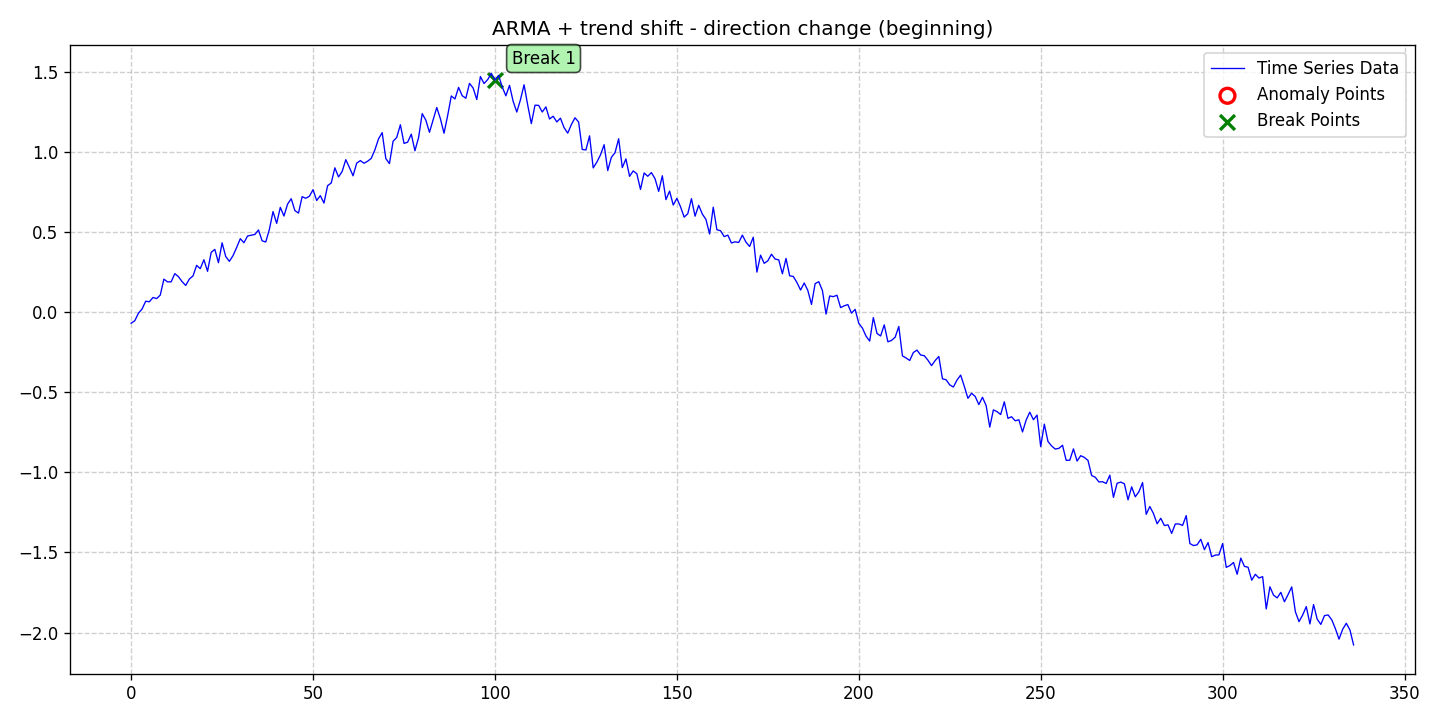

The file beside this chart, header and first rows:
date, data, stationary, det_lin_up, det_lin_down, det_quad, det_cubic, det_exp, det_damped, stoc_trend, volatility, single_seas, multiple_seas, point_anom_single, point_anom_multi, collect_anom, context_anom, mean_shift, var_shift, trend_shift, point_anom_count, point_anom_location, point_anom_point, collect_anom_count
2020-01-01, -0.0681, 0, 0, 0, 0, 0, 0, 0, 0, 0, 0, 0, 0, 0, 0, 0, 0, 0, 1, 0, none, , 0
2020-01-02, -0.05277, 0, 0, 0, 0, 0, 0, 0, 0, 0, 0, 0, 0, 0, 0, 0, 0, 0, 1, 0, none, , 0
2020-01-03, -0.005862, 0, 0, 0, 0, 0, 0, 0, 0, 0, 0, 0, 0, 0, 0, 0, 0, 0, 1, 0, none, , 0
2020-01-04, 0.02055, 0, 0, 0, 0, 0, 0, 0, 0, 0, 0, 0, 0, 0, 0, 0, 0, 0, 1, 0, none, , 0
2020-01-05, 0.06931, 0, 0, 0, 0, 0, 0, 0, 0, 0, 0, 0, 0, 0, 0, 0, 0, 0, 1, 0, none, , 0
2020-01-06, 0.0657, 0, 0, 0, 0, 0, 0, 0, 0, 0, 0, 0, 0, 0, 0, 0, 0, 0, 1, 0, none, , 0
2020-01-07, 0.09258, 0, 0, 0, 0, 0, 0, 0, 0, 0, 0, 0, 0, 0, 0, 0, 0, 0, 1, 0, none, , 0
2020-01-08, 0.0856, 0, 0, 0, 0, 0, 0, 0, 0, 0, 0, 0, 0, 0, 0, 0, 0, 0, 1, 0, none, , 0
2020-01-09, 0.1073, 0, 0, 0, 0, 0, 0, 0, 0, 0, 0, 0, 0, 0, 0, 0, 0, 0, 1, 0, none, , 0
2020-01-10, 0.2073, 0, 0, 0, 0, 0, 0, 0, 0, 0, 0, 0, 0, 0, 0, 0, 0, 0, 1, 0, none, , 0
2020-01-11, 0.1901, 0, 0, 0, 0, 0, 0, 0, 0, 0, 0, 0, 0, 0, 0, 0, 0, 0, 1, 0, none, , 0
2020-01-12, 0.1904, 0, 0, 0, 0, 0, 0, 0, 0, 0, 0, 0, 0, 0, 0, 0, 0, 0, 1, 0, none, , 0
2020-01-13, 0.2415, 0, 0, 0, 0, 0, 0, 0, 0, 0, 0, 0, 0, 0, 0, 0, 0, 0, 1, 0, none, , 0
2020-01-14, 0.2229, 0, 0, 0, 0, 0, 0, 0, 0, 0, 0, 0, 0, 0, 0, 0, 0, 0, 1, 0, none, , 0
2020-01-15, 0.1916, 0, 0, 0, 0, 0, 0, 0, 0, 0, 0, 0, 0, 0, 0, 0, 0, 0, 1, 0, none, , 0
2020-01-16, 0.1679, 0, 0, 0, 0, 0, 0, 0, 0, 0, 0, 0, 0, 0, 0, 0, 0, 0, 1, 0, none, , 0
2020-01-17, 0.2078, 0, 0, 0, 0, 0, 0, 0, 0, 0, 0, 0, 0, 0, 0, 0, 0, 0, 1, 0, none, , 0
2020-01-18, 0.2271, 0, 0, 0, 0, 0, 0, 0, 0, 0, 0, 0, 0, 0, 0, 0, 0, 0, 1, 0, none, , 0
2020-01-19, 0.2932, 0, 0, 0, 0, 0, 0, 0, 0, 0, 0, 0, 0, 0, 0, 0, 0, 0, 1, 0, none, , 0
2020-01-20, 0.2726, 0, 0, 0, 0, 0, 0, 0, 0, 0, 0, 0, 0, 0, 0, 0, 0, 0, 1, 0, none, , 0
2020-01-21, 0.3285, 0, 0, 0, 0, 0, 0, 0, 0, 0, 0, 0, 0, 0, 0, 0, 0, 0, 1, 0, none, , 0
2020-01-22, 0.2559, 0, 0, 0, 0, 0, 0, 0, 0, 0, 0, 0, 0, 0, 0, 0, 0, 0, 1, 0, none, , 0
2020-01-23, 0.3743, 0, 0, 0, 0, 0, 0, 0, 0, 0, 0, 0, 0, 0, 0, 0, 0, 0, 1, 0, none, , 0
2020-01-24, 0.3931, 0, 0, 0, 0, 0, 0, 0, 0, 0, 0, 0, 0, 0, 0, 0, 0, 0, 1, 0, none, , 0
2020-01-25, 0.3099, 0, 0, 0, 0, 0, 0, 0, 0, 0, 0, 0, 0, 0, 0, 0, 0, 0, 1, 0, none, , 0
2020-01-26, 0.434, 0, 0, 0, 0, 0, 0, 0, 0, 0, 0, 0, 0, 0, 0, 0, 0, 0, 1, 0, none, , 0
2020-01-27, 0.3483, 0, 0, 0, 0, 0, 0, 0, 0, 0, 0, 0, 0, 0, 0, 0, 0, 0, 1, 0, none, , 0
2020-01-28, 0.3184, 0, 0, 0, 0, 0, 0, 0, 0, 0, 0, 0, 0, 0, 0, 0, 0, 0, 1, 0, none, , 0
2020-01-29, 0.3537, 0, 0, 0, 0, 0, 0, 0, 0, 0, 0, 0, 0, 0, 0, 0, 0, 0, 1, 0, none, , 0
2020-01-30, 0.4047, 0, 0, 0, 0, 0, 0, 0, 0, 0, 0, 0, 0, 0, 0, 0, 0, 0, 1, 0, none, , 0
2020-01-31, 0.4598, 0, 0, 0, 0, 0, 0, 0, 0, 0, 0, 0, 0, 0, 0, 0, 0, 0, 1, 0, none, , 0
2020-02-01, 0.4346, 0, 0, 0, 0, 0, 0, 0, 0, 0, 0, 0, 0, 0, 0, 0, 0, 0, 1, 0, none, , 0
2020-02-02, 0.4763, 0, 0, 0, 0, 0, 0, 0, 0, 0, 0, 0, 0, 0, 0, 0, 0, 0, 1, 0, none, , 0
2020-02-03, 0.4816, 0, 0, 0, 0, 0, 0, 0, 0, 0, 0, 0, 0, 0, 0, 0, 0, 0, 1, 0, none, , 0
2020-02-04, 0.486, 0, 0, 0, 0, 0, 0, 0, 0, 0, 0, 0, 0, 0, 0, 0, 0, 0, 1, 0, none, , 0
2020-02-05, 0.5144, 0, 0, 0, 0, 0, 0, 0, 0, 0, 0, 0, 0, 0, 0, 0, 0, 0, 1, 0, none, , 0
2020-02-06, 0.4466, 0, 0, 0, 0, 0, 0, 0, 0, 0, 0, 0, 0, 0, 0, 0, 0, 0, 1, 0, none, , 0
2020-02-07, 0.4391, 0, 0, 0, 0, 0, 0, 0, 0, 0, 0, 0, 0, 0, 0, 0, 0, 0, 1, 0, none, , 0
2020-02-08, 0.5181, 0, 0, 0, 0, 0, 0, 0, 0, 0, 0, 0, 0, 0, 0, 0, 0, 0, 1, 0, none, , 0
2020-02-09, 0.6292, 0, 0, 0, 0, 0, 0, 0, 0, 0, 0, 0, 0, 0, 0, 0, 0, 0, 1, 0, none, , 0
2020-02-10, 0.5556, 0, 0, 0, 0, 0, 0, 0, 0, 0, 0, 0, 0, 0, 0, 0, 0, 0, 1, 0, none, , 0
2020-02-11, 0.6553, 0, 0, 0, 0, 0, 0, 0, 0, 0, 0, 0, 0, 0, 0, 0, 0, 0, 1, 0, none, , 0
2020-02-12, 0.6014, 0, 0, 0, 0, 0, 0, 0, 0, 0, 0, 0, 0, 0, 0, 0, 0, 0, 1, 0, none, , 0
2020-02-13, 0.6757, 0, 0, 0, 0, 0, 0, 0, 0, 0, 0, 0, 0, 0, 0, 0, 0, 0, 1, 0, none, , 0
2020-02-14, 0.7096, 0, 0, 0, 0, 0, 0, 0, 0, 0, 0, 0, 0, 0, 0, 0, 0, 0, 1, 0, none, , 0
2020-02-15, 0.6353, 0, 0, 0, 0, 0, 0, 0, 0, 0, 0, 0, 0, 0, 0, 0, 0, 0, 1, 0, none, , 0
2020-02-16, 0.6197, 0, 0, 0, 0, 0, 0, 0, 0, 0, 0, 0, 0, 0, 0, 0, 0, 0, 1, 0, none, , 0
2020-02-17, 0.7221, 0, 0, 0, 0, 0, 0, 0, 0, 0, 0, 0, 0, 0, 0, 0, 0, 0, 1, 0, none, , 0
2020-02-18, 0.7122, 0, 0, 0, 0, 0, 0, 0, 0, 0, 0, 0, 0, 0, 0, 0, 0, 0, 1, 0, none, , 0
2020-02-19, 0.725, 0, 0, 0, 0, 0, 0, 0, 0, 0, 0, 0, 0, 0, 0, 0, 0, 0, 1, 0, none, , 0
2020-02-20, 0.7658, 0, 0, 0, 0, 0, 0, 0, 0, 0, 0, 0, 0, 0, 0, 0, 0, 0, 1, 0, none, , 0
2020-02-21, 0.6983, 0, 0, 0, 0, 0, 0, 0, 0, 0, 0, 0, 0, 0, 0, 0, 0, 0, 1, 0, none, , 0
2020-02-22, 0.7288, 0, 0, 0, 0, 0, 0, 0, 0, 0, 0, 0, 0, 0, 0, 0, 0, 0, 1, 0, none, , 0
2020-02-23, 0.6822, 0, 0, 0, 0, 0, 0, 0, 0, 0, 0, 0, 0, 0, 0, 0, 0, 0, 1, 0, none, , 0
2020-02-24, 0.7907, 0, 0, 0, 0, 0, 0, 0, 0, 0, 0, 0, 0, 0, 0, 0, 0, 0, 1, 0, none, , 0
2020-02-25, 0.8078, 0, 0, 0, 0, 0, 0, 0, 0, 0, 0, 0, 0, 0, 0, 0, 0, 0, 1, 0, none, , 0
2020-02-26, 0.9023, 0, 0, 0, 0, 0, 0, 0, 0, 0, 0, 0, 0, 0, 0, 0, 0, 0, 1, 0, none, , 0
2020-02-27, 0.8453, 0, 0, 0, 0, 0, 0, 0, 0, 0, 0, 0, 0, 0, 0, 0, 0, 0, 1, 0, none, , 0
2020-02-28, 0.8797, 0, 0, 0, 0, 0, 0, 0, 0, 0, 0, 0, 0, 0, 0, 0, 0, 0, 1, 0, none, , 0
2020-02-29, 0.9533, 0, 0, 0, 0, 0, 0, 0, 0, 0, 0, 0, 0, 0, 0, 0, 0, 0, 1, 0, none, , 0
... 277 more rows
